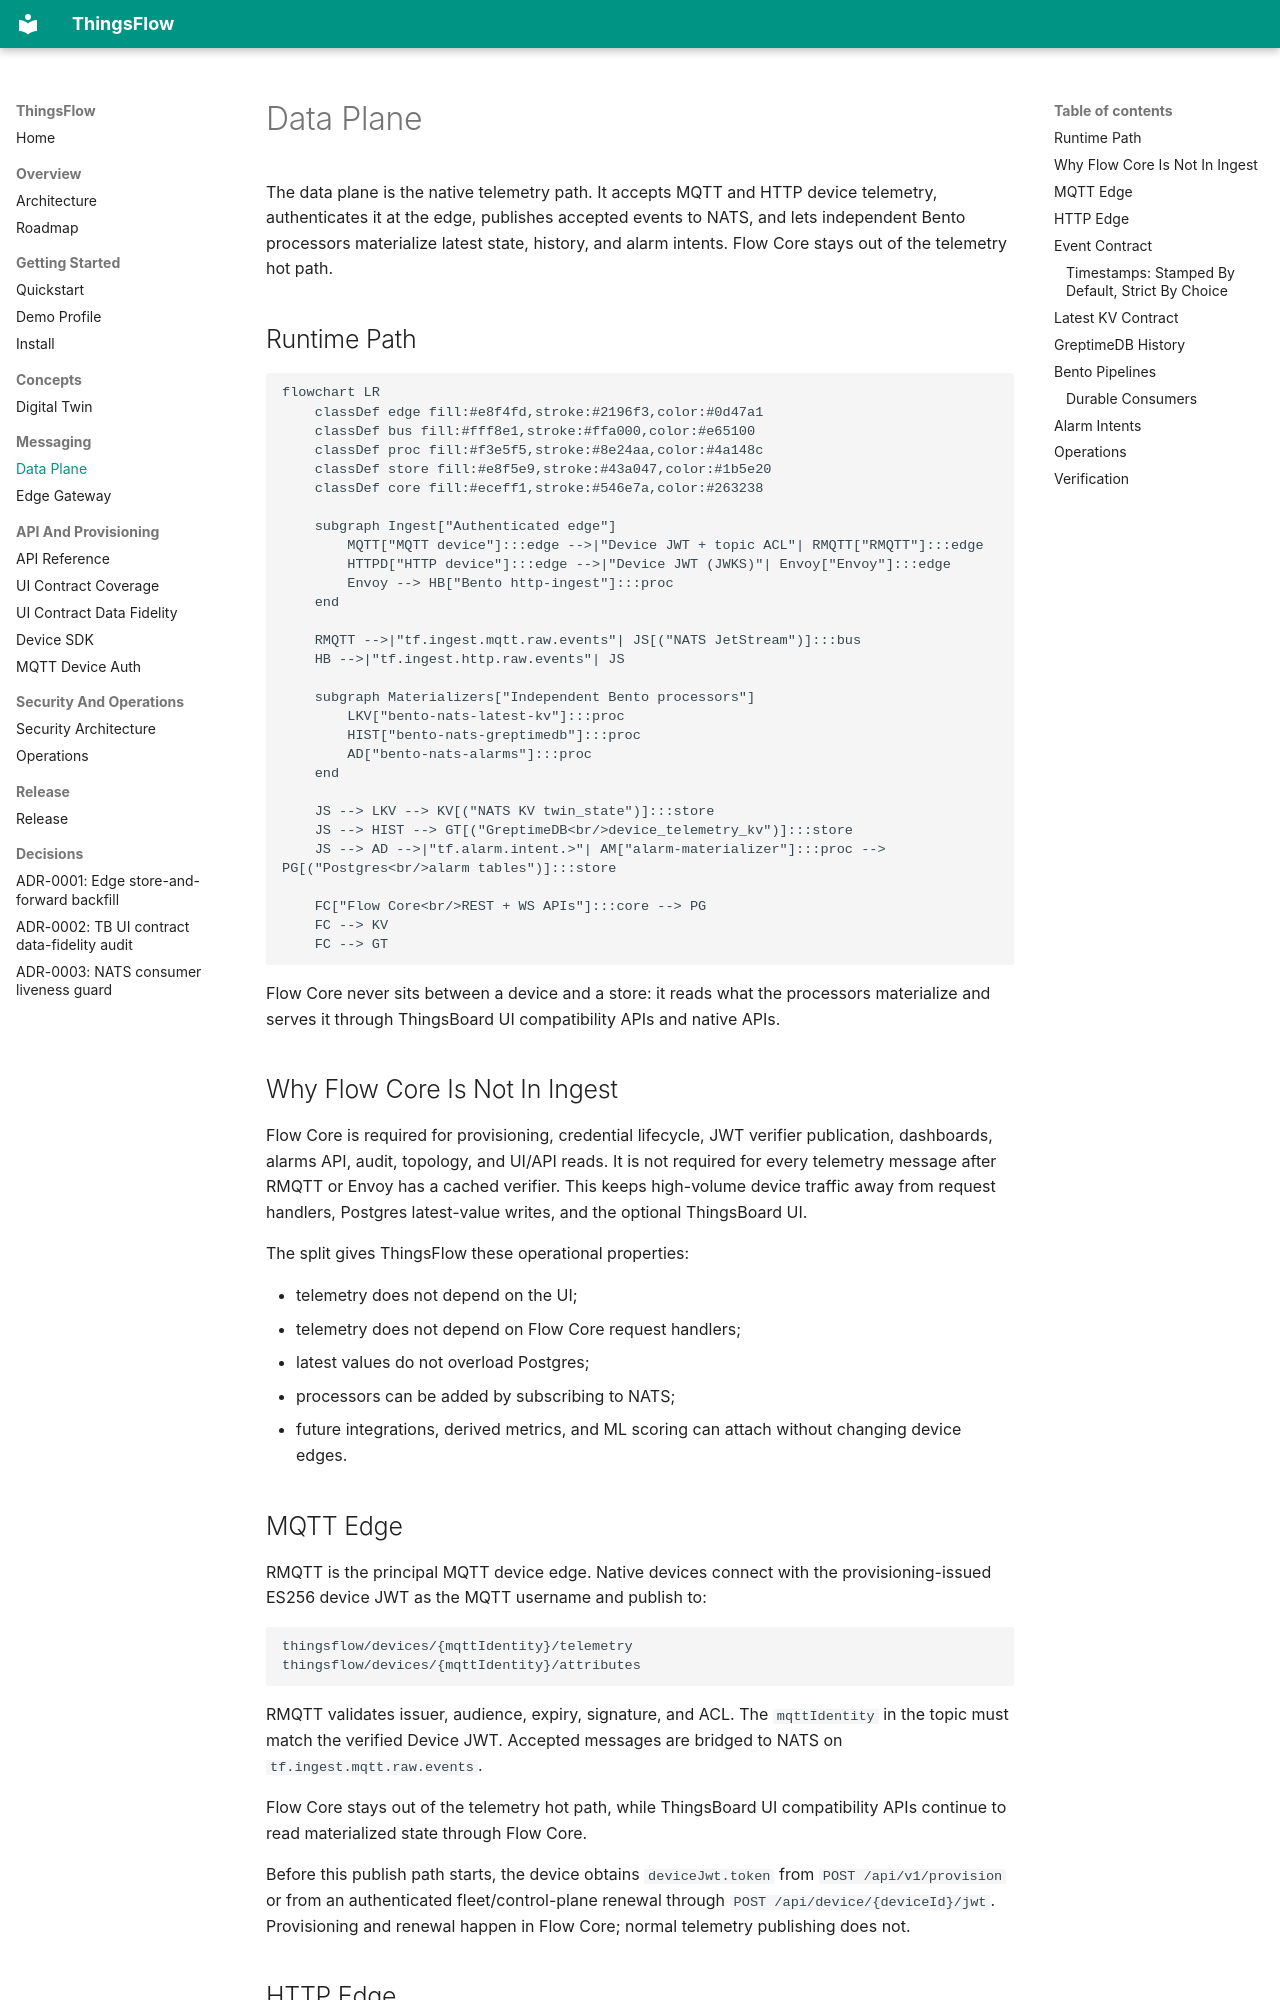

repository: lirei-lab/thingsflow · page: DATA_PLANE/index.html · generator: mkdocs

# Data Plane

The data plane is the native telemetry path. It accepts MQTT and HTTP
device telemetry, authenticates it at the edge, publishes accepted events to
NATS, and lets independent Bento processors materialize latest state, history,
and alarm intents. Flow Core stays out of the telemetry hot path.

## Runtime Path

```mermaid
flowchart LR
    classDef edge fill:#e8f4fd,stroke:#2196f3,color:#0d47a1
    classDef bus fill:#fff8e1,stroke:#ffa000,color:#e65100
    classDef proc fill:#f3e5f5,stroke:#8e24aa,color:#4a148c
    classDef store fill:#e8f5e9,stroke:#43a047,color:#1b5e20
    classDef core fill:#eceff1,stroke:#546e7a,color:#263238

    subgraph Ingest["Authenticated edge"]
        MQTT["MQTT device"]:::edge -->|"Device JWT + topic ACL"| RMQTT["RMQTT"]:::edge
        HTTPD["HTTP device"]:::edge -->|"Device JWT (JWKS)"| Envoy["Envoy"]:::edge
        Envoy --> HB["Bento http-ingest"]:::proc
    end

    RMQTT -->|"tf.ingest.mqtt.raw.events"| JS[("NATS JetStream")]:::bus
    HB -->|"tf.ingest.http.raw.events"| JS

    subgraph Materializers["Independent Bento processors"]
        LKV["bento-nats-latest-kv"]:::proc
        HIST["bento-nats-greptimedb"]:::proc
        AD["bento-nats-alarms"]:::proc
    end

    JS --> LKV --> KV[("NATS KV twin_state")]:::store
    JS --> HIST --> GT[("GreptimeDB<br/>device_telemetry_kv")]:::store
    JS --> AD -->|"tf.alarm.intent.>"| AM["alarm-materializer"]:::proc --> PG[("Postgres<br/>alarm tables")]:::store

    FC["Flow Core<br/>REST + WS APIs"]:::core --> PG
    FC --> KV
    FC --> GT
```

Flow Core never sits between a device and a store: it reads what the
processors materialize and serves it through ThingsBoard UI compatibility APIs and
native APIs.

## Why Flow Core Is Not In Ingest

Flow Core is required for provisioning, credential lifecycle, JWT verifier
publication, dashboards, alarms API, audit, topology, and UI/API reads. It is
not required for every telemetry message after RMQTT or Envoy has a cached
verifier. This keeps high-volume device traffic away from request handlers,
Postgres latest-value writes, and the optional ThingsBoard UI.

The split gives ThingsFlow these operational properties:

- telemetry does not depend on the UI;
- telemetry does not depend on Flow Core request handlers;
- latest values do not overload Postgres;
- processors can be added by subscribing to NATS;
- future integrations, derived metrics, and ML scoring can attach without
  changing device edges.

## MQTT Edge

RMQTT is the principal MQTT device edge. Native devices connect with the
provisioning-issued ES256 device JWT as the MQTT username and publish to:

```text
thingsflow/devices/{mqttIdentity}/telemetry
thingsflow/devices/{mqttIdentity}/attributes
```

RMQTT validates issuer, audience, expiry, signature, and ACL. The
`mqttIdentity` in the topic must match the verified Device JWT. Accepted
messages are bridged to NATS on `tf.ingest.mqtt.raw.events`.

Flow Core stays out of the telemetry hot path, while ThingsBoard UI
compatibility APIs continue to read materialized state through Flow Core.

Before this publish path starts, the device obtains `deviceJwt.token` from
`POST /api/v1/provision` or from an authenticated fleet/control-plane renewal
through `POST /api/device/{deviceId}/jwt`. Provisioning and renewal happen in
Flow Core; normal telemetry publishing does not.
